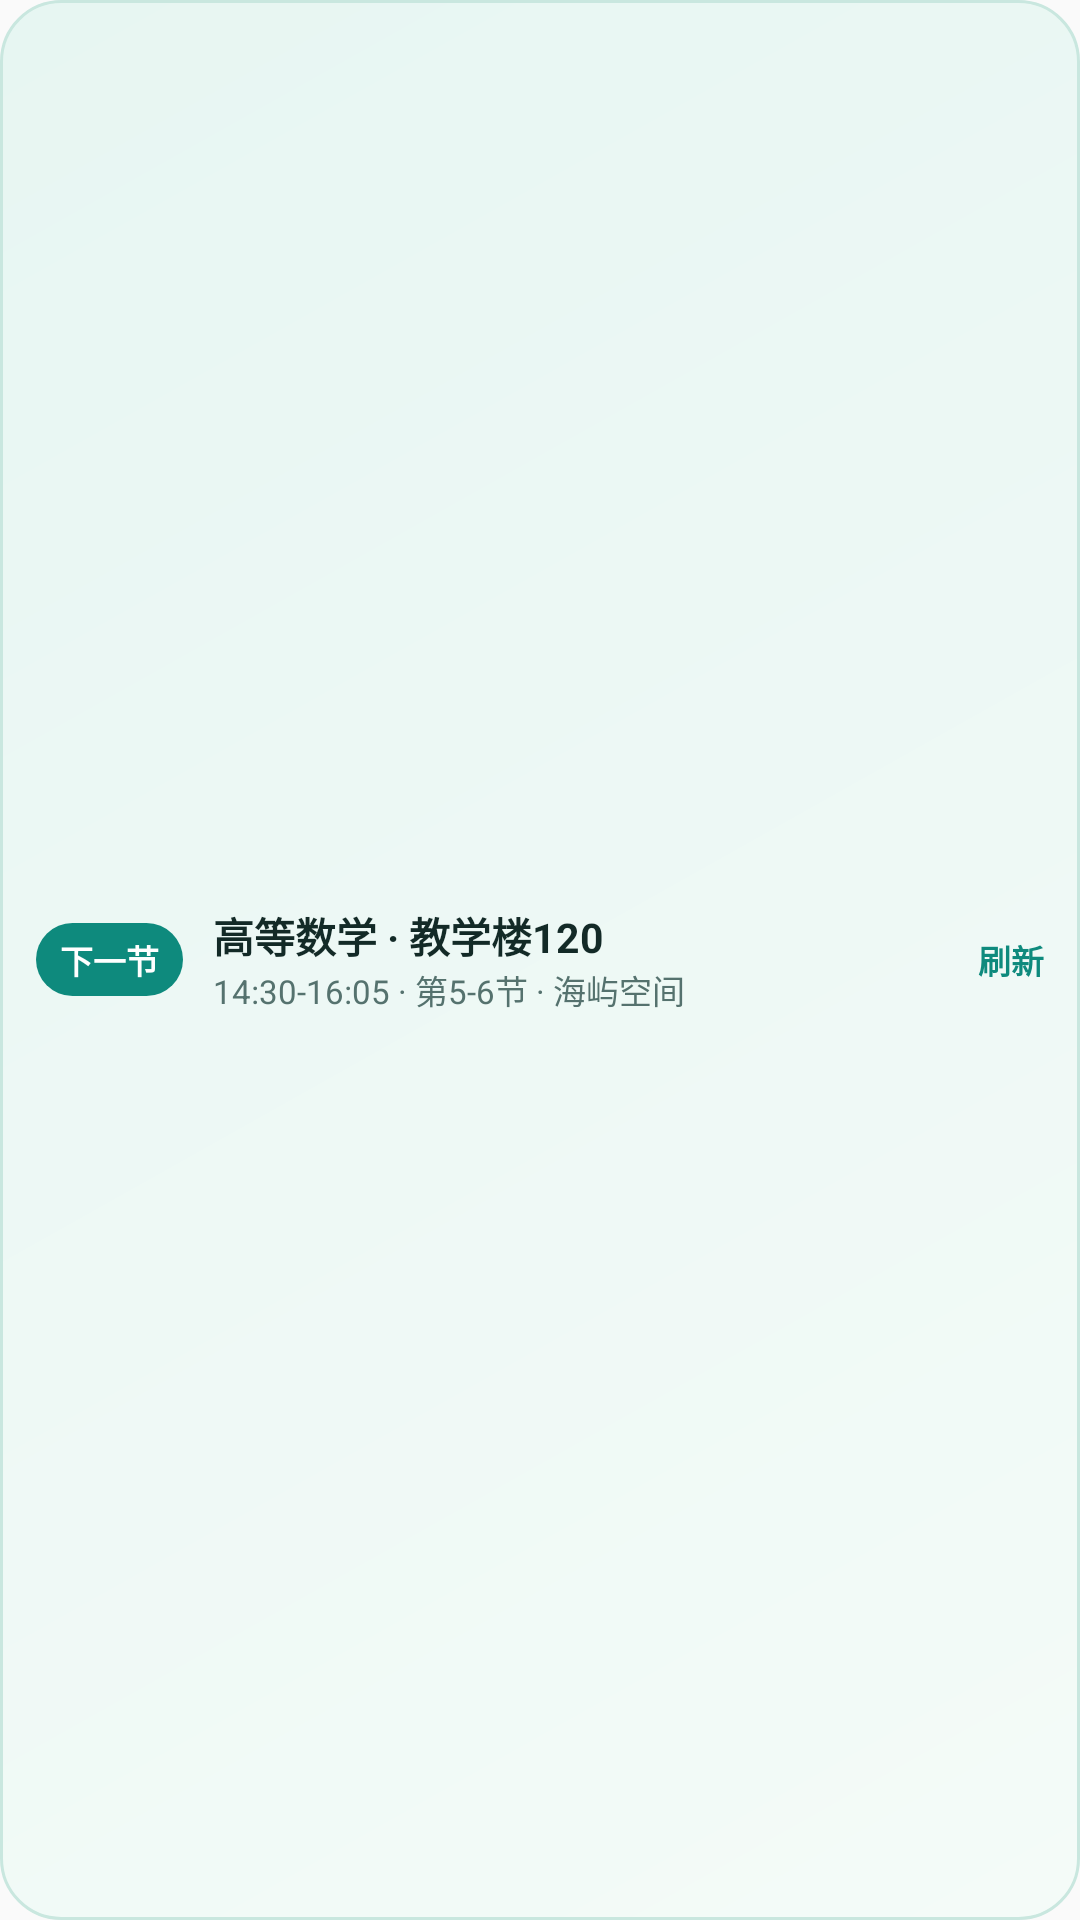

Here is an Android app screen rendered from its layout file. Give the layout XML and the strings, colors and styles it references.
<!-- AndroidManifest.xml: application theme Theme.HaiyuSchedule -->
<!-- res/layout/widget_next_class.xml -->
<?xml version="1.0" encoding="utf-8"?>
<LinearLayout xmlns:android="http://schemas.android.com/apk/res/android"
    android:id="@+id/nc_widget_root"
    android:layout_width="match_parent"
    android:layout_height="match_parent"
    android:background="@drawable/widget_bg"
    android:gravity="center_vertical"
    android:orientation="horizontal"
    android:paddingLeft="12dp"
    android:paddingTop="8dp"
    android:paddingRight="12dp"
    android:paddingBottom="8dp">

    <TextView
        android:id="@+id/nc_status_badge"
        android:layout_width="wrap_content"
        android:layout_height="wrap_content"
        android:background="@drawable/widget_badge_bg"
        android:paddingLeft="8dp"
        android:paddingTop="4dp"
        android:paddingRight="8dp"
        android:paddingBottom="4dp"
        android:text="下一节"
        android:textColor="@color/widget_badge_text"
        android:textSize="11sp"
        android:textStyle="bold" />

    <LinearLayout
        android:layout_width="0dp"
        android:layout_height="wrap_content"
        android:layout_weight="1"
        android:orientation="vertical"
        android:paddingLeft="10dp"
        android:paddingRight="8dp">

        <TextView
            android:id="@+id/nc_title"
            android:layout_width="match_parent"
            android:layout_height="wrap_content"
            android:ellipsize="end"
            android:maxLines="1"
            android:text="高等数学 · 教学楼120"
            android:textColor="@color/widget_text_primary"
            android:textSize="13.5sp"
            android:textStyle="bold" />

        <TextView
            android:id="@+id/nc_subtitle"
            android:layout_width="match_parent"
            android:layout_height="wrap_content"
            android:ellipsize="end"
            android:maxLines="1"
            android:text="14:30-16:05 · 第5-6节 · 海屿空间"
            android:textColor="@color/widget_text_secondary"
            android:textSize="11sp" />
    </LinearLayout>

    <TextView
        android:id="@+id/nc_refresh"
        android:layout_width="wrap_content"
        android:layout_height="wrap_content"
        android:paddingLeft="6dp"
        android:paddingTop="4dp"
        android:paddingBottom="4dp"
        android:text="刷新"
        android:textColor="@color/widget_accent"
        android:textSize="11sp"
        android:textStyle="bold" />

</LinearLayout>
<!-- resources referenced by this layout -->
<resources>
  <color name="widget_accent">#0E8A7D</color>
  <color name="widget_badge_text">#FFFFFF</color>
  <color name="widget_text_primary">#132A27</color>
  <color name="widget_text_secondary">#55726E</color>
  <!-- drawable widget_badge_bg (drawable) -->
  <?xml version="1.0" encoding="utf-8"?>
  <shape xmlns:android="http://schemas.android.com/apk/res/android"
      android:shape="rectangle">
      <solid android:color="#0E8A7D" />
      <corners android:radius="999dp" />
  </shape>
  <!-- drawable widget_bg (drawable) -->
  <?xml version="1.0" encoding="utf-8"?>
  <shape xmlns:android="http://schemas.android.com/apk/res/android"
      android:shape="rectangle">
      <gradient
          android:angle="135"
          android:startColor="#F4FBF8"
          android:endColor="#E7F6F2" />
      <corners android:radius="20dp" />
      <stroke android:width="1dp" android:color="#C9E7DF" />
  </shape>
  <style name="Theme.HaiyuSchedule" parent="android:Theme.Material.Light.NoActionBar">
          <item name="android:statusBarColor">@android:color/transparent</item>
          <item name="android:navigationBarColor">@android:color/transparent</item>
      </style>
</resources>
